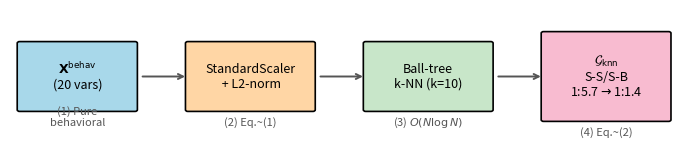

Recreate this plot in Python. (Note: this script raises an exception after producing the figure.)
"""Mini-figure: k-NN view construction pipeline."""
import matplotlib
matplotlib.use('Agg')
import matplotlib.pyplot as plt
import matplotlib.patches as mpatches
import numpy as np

plt.rcParams.update({'font.size': 9, 'font.family': 'sans-serif'})

fig, ax = plt.subplots(figsize=(7.0, 1.6))
ax.set_xlim(0, 14)
ax.set_ylim(0, 4)
ax.axis('off')

# Helper to draw a labeled box
def box(x, y, w, h, label, color='#ecf0f1', edge='black', fontsize=9):
    rect = mpatches.FancyBboxPatch((x, y), w, h, boxstyle='round,pad=0.05',
                                    facecolor=color, edgecolor=edge, linewidth=1.2)
    ax.add_patch(rect)
    ax.text(x + w/2, y + h/2, label, ha='center', va='center', fontsize=fontsize)

def arrow(x1, y1, x2, y2, label=None):
    ax.annotate('', xy=(x2, y2), xytext=(x1, y1),
                arrowprops=dict(arrowstyle='->', lw=1.4, color='#555555'))
    if label:
        ax.text((x1+x2)/2, max(y1, y2)+0.3, label, ha='center',
                fontsize=8, style='italic', color='#555555')

# Step 1: Behavioral features matrix
box(0.2, 1.0, 2.4, 2.0, '$\\mathbf{X}^{\\mathrm{behav}}$\n(20 vars)', '#a8d8ea')
ax.text(1.4, 0.5, '(1) Pure\nbehavioral', ha='center', fontsize=8, color='#555')

# Arrow 1
arrow(2.7, 2.0, 3.7, 2.0)

# Step 2: StandardScaler + L2-norm
box(3.7, 1.0, 2.6, 2.0, 'StandardScaler\n + L2-norm', '#ffd6a5')
ax.text(5.0, 0.5, '(2) Eq.~(1)', ha='center', fontsize=8, color='#555')

# Arrow 2
arrow(6.4, 2.0, 7.4, 2.0)

# Step 3: ball-tree k-NN search
box(7.4, 1.0, 2.6, 2.0, 'Ball-tree\nk-NN (k=10)', '#c8e6c9')
ax.text(8.7, 0.5, '(3) $O(N \\log N)$', ha='center', fontsize=8, color='#555')

# Arrow 3
arrow(10.1, 2.0, 11.1, 2.0)

# Step 4: G_knn
box(11.1, 0.7, 2.6, 2.6, '$\\mathcal{G}_{\\mathrm{knn}}$\nS-S/S-B\n1:5.7$\\to$1:1.4', '#f8bbd0')
ax.text(12.4, 0.2, '(4) Eq.~(2)', ha='center', fontsize=8, color='#555')

plt.tight_layout()
out = '/home/work/kftc_model/KA-003-FraudCenGCL/_paper/figures/fig_knn_construction'
plt.savefig(out + '.pdf', bbox_inches='tight', dpi=300)
plt.savefig(out + '.png', bbox_inches='tight', dpi=300)
plt.close()
print('Saved:', out + '.pdf')
